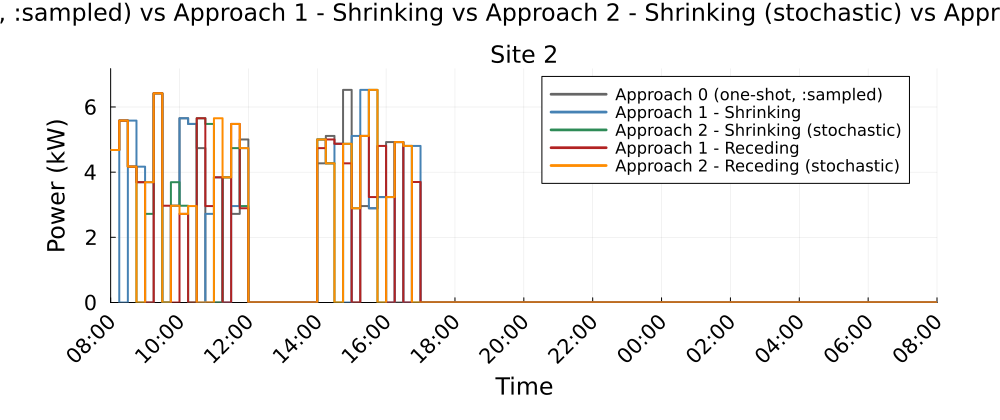

The data file committed next to this chart (first rows):
Time_Period, Clock, Site_2_A0_kW, Site_2_A1S_kW, Site_2_A2S_kW, Site_2_A1R_kW, Site_2_A2R_kW
1, 08:00, 4.68, 4.68, 4.68, 4.68, 4.68
2, 08:15, 5.582, 0.0, 5.582, 5.582, 5.582
3, 08:30, 4.168, 5.582, 4.168, 4.168, 4.168
4, 08:45, 3.691, 4.168, 0.0, 3.691, 0.0
5, 09:00, 0.0, 3.691, 2.72, 0.0, 3.691
6, 09:15, 6.421, 6.421, 6.421, 6.421, 6.421
7, 09:30, 0.0, 0.0, 0.0, 2.969, 0.0
8, 09:45, 2.969, 2.969, 3.691, 0.0, 2.969
9, 10:00, 5.655, 5.655, 2.969, 2.72, 2.72
10, 10:15, 5.48, 5.48, 0.0, 0.0, 2.959
11, 10:30, 4.738, 0.0, 5.655, 5.655, 0.0
12, 10:45, 0.0, 2.72, 5.48, 2.959, 0.0
13, 11:00, 0.0, 3.841, 0.0, 3.841, 5.655
14, 11:15, 3.841, 0.0, 3.841, 0.0, 3.841
15, 11:30, 2.72, 2.959, 4.738, 5.48, 5.48
16, 11:45, 5.004, 4.738, 2.959, 2.892, 4.738
17, 12:00, 0.0, 0.0, 0.0, 0.0, 0.0
18, 12:15, 0.0, 0.0, 0.0, 0.0, 0.0
19, 12:30, 0.0, 0.0, 0.0, 0.0, 0.0
20, 12:45, 0.0, 0.0, 0.0, 0.0, 0.0
21, 13:00, 0.0, 0.0, 0.0, 0.0, 0.0
22, 13:15, 0.0, 0.0, 0.0, 0.0, 0.0
23, 13:30, 0.0, 0.0, 0.0, 0.0, 0.0
24, 13:45, 0.0, 0.0, 0.0, 0.0, 0.0
25, 14:00, 4.271, 5.004, 5.004, 4.738, 5.004
26, 14:15, 5.113, 4.271, 4.271, 5.004, 4.271
27, 14:30, 4.87, 4.87, 0.0, 4.87, 0.0
28, 14:45, 6.524, 0.0, 4.87, 4.271, 4.87
29, 15:00, 0.0, 5.113, 2.892, 0.0, 2.892
30, 15:15, 2.959, 6.524, 5.113, 5.113, 5.113
31, 15:30, 2.892, 2.892, 6.524, 3.236, 6.524
32, 15:45, 3.236, 3.236, 0.0, 4.806, 0.0
33, 16:00, 4.923, 0.0, 3.236, 0.0, 3.236
34, 16:15, 0.0, 4.923, 4.923, 4.923, 4.923
35, 16:30, 4.806, 0.0, 4.806, 0.0, 4.806
36, 16:45, 3.698, 4.806, 0.0, 3.698, 0.0
37, 17:00, 0.0, 0.0, 0.0, 0.0, 0.0
38, 17:15, 0.0, 0.0, 0.0, 0.0, 0.0
39, 17:30, 0.0, 0.0, 0.0, 0.0, 0.0
40, 17:45, 0.0, 0.0, 0.0, 0.0, 0.0
41, 18:00, 0.0, 0.0, 0.0, 0.0, 0.0
42, 18:15, 0.0, 0.0, 0.0, 0.0, 0.0
43, 18:30, 0.0, 0.0, 0.0, 0.0, 0.0
44, 18:45, 0.0, 0.0, 0.0, 0.0, 0.0
45, 19:00, 0.0, 0.0, 0.0, 0.0, 0.0
46, 19:15, 0.0, 0.0, 0.0, 0.0, 0.0
47, 19:30, 0.0, 0.0, 0.0, 0.0, 0.0
48, 19:45, 0.0, 0.0, 0.0, 0.0, 0.0
49, 20:00, 0.0, 0.0, 0.0, 0.0, 0.0
50, 20:15, 0.0, 0.0, 0.0, 0.0, 0.0
51, 20:30, 0.0, 0.0, 0.0, 0.0, 0.0
52, 20:45, 0.0, 0.0, 0.0, 0.0, 0.0
53, 21:00, 0.0, 0.0, 0.0, 0.0, 0.0
54, 21:15, 0.0, 0.0, 0.0, 0.0, 0.0
55, 21:30, 0.0, 0.0, 0.0, 0.0, 0.0
56, 21:45, 0.0, 0.0, 0.0, 0.0, 0.0
57, 22:00, 0.0, 0.0, 0.0, 0.0, 0.0
58, 22:15, 0.0, 0.0, 0.0, 0.0, 0.0
59, 22:30, 0.0, 0.0, 0.0, 0.0, 0.0
60, 22:45, 0.0, 0.0, 0.0, 0.0, 0.0
... 36 more rows
